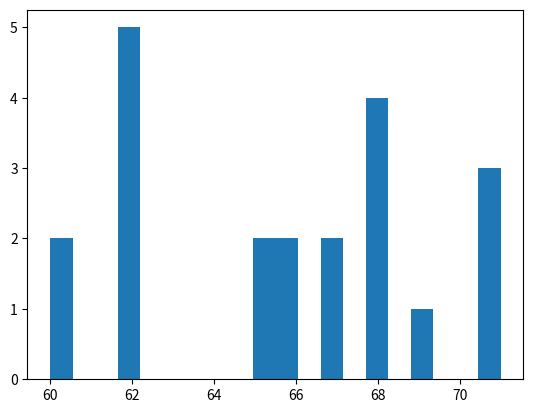

Here is the Python script that generated this plot:
'''
작성일 : 2024년 3월 27일
[redacted]
설명 : matplotlib histogram 예제
'''

import matplotlib.pyplot as plt
import numpy as np

data = np.array([60, 71, 62, 62, 62, 62, 62, 71, 65, 68,\
                  65, 66, 66, 67, 67, 68, 68, 68, 69, 60, 71])

plt.hist(data, bins=20) # bins는 구간의 수(기본 값은 10)
plt.show()